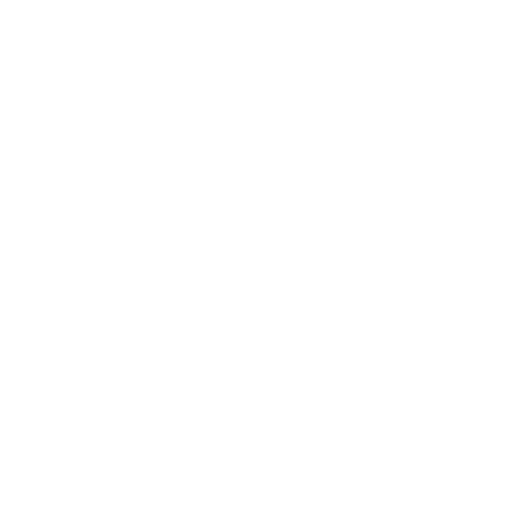
t = 0.00 s
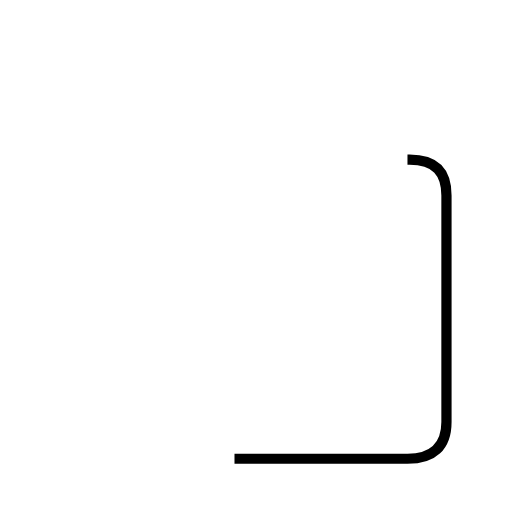
t = 1.53 s
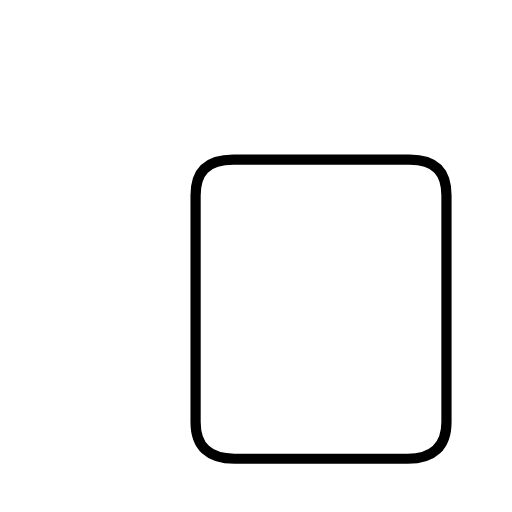
t = 3.06 s
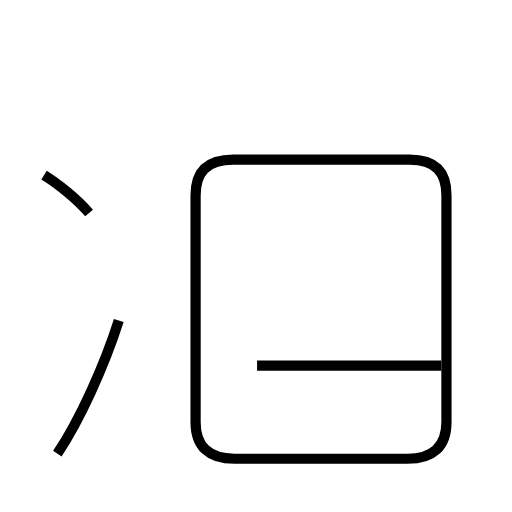
t = 4.20 s
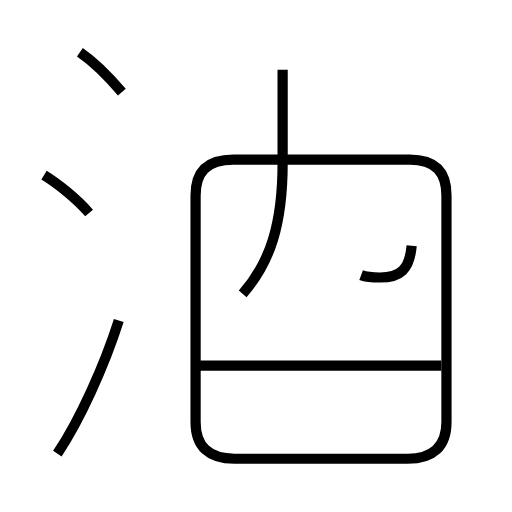
t = 5.44 s
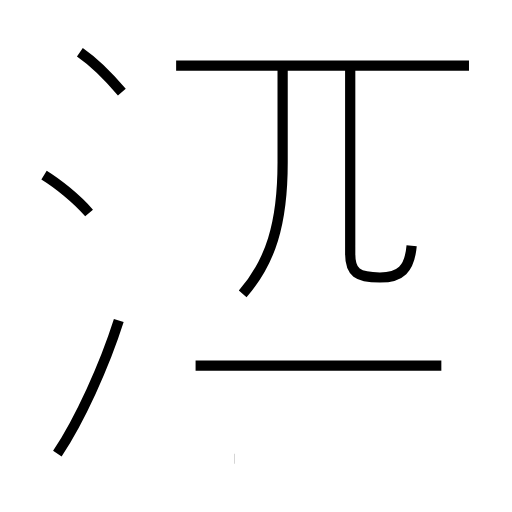
t = 6.92 s

The animated SVG that drew these frames (rendered in a browser with its animation timeline set to each time). Animation: 8 SMIL elements (animate=8); one cycle of 6.92 s.

<?xml version='1.0' encoding='utf-8'?>
<svg viewBox="0.0 -6.0 50.0 50.0" version="1.1" xmlns="http://www.w3.org/2000/svg"><rect x="-1000" y="-1000" width="2000" height="2000" stroke="white" fill="white" /><g style="fill:none;stroke:#000000;stroke-width:1"><path d="M 22.9 0.8 L 39.8 0.8 C 42.3 0.8 43.6 -0.4 43.6 -2.8 L 43.6 -24.9 C 43.6 -27.1 42.6 -28.4 40.0 -28.4 L 22.8 -28.4 C 20.1 -28.4 19.1 -27.1 19.1 -24.9 L 19.1 -2.8 C 19.1 -0.4 20.4 0.8 22.9 0.8 Z " transform="translate(0.0 38.0)" stroke-dasharray="101.94487638607828" stroke-dashoffset="101.94487638607828"><animate attributeName="stroke-dashoffset" from="101.94487638607828" to="0" dur="3.0583462915823483s" begin="0s; anim_end.end" fill="freeze" id="anim0" /></path><path d="M 5.6 0.3 C 7.8 -3.0 10.2 -8.3 11.6 -12.7 " transform="translate(0.0 38.0)" stroke-dasharray="14.3566510056114" stroke-dashoffset="14.3566510056114"><animate attributeName="stroke-dashoffset" from="14.3566510056114" to="0" dur="0.430699530168342s" begin="anim0.end" fill="freeze" id="anim1" /></path><path d="M 8.7 -23.2 C 7.5 -24.6 5.6 -26.1 4.3 -26.9 " transform="translate(0.0 38.0)" stroke-dasharray="5.767890806114845" stroke-dashoffset="5.767890806114845"><animate attributeName="stroke-dashoffset" from="5.767890806114845" to="0" dur="0.17303672418344535s" begin="anim1.end" fill="freeze" id="anim2" /></path><path d="M 43.1 -8.3 L 19.1 -8.3 " transform="translate(0.0 38.0)" stroke-dasharray="24.0" stroke-dashoffset="24.0"><animate attributeName="stroke-dashoffset" from="24.0" to="0" dur="0.72s" begin="anim2.end" fill="freeze" id="anim3" /></path><path d="M 11.9 -35.0 C 10.8 -36.3 9.1 -38.0 7.8 -38.9 " transform="translate(0.0 38.0)" stroke-dasharray="5.67167457653796" stroke-dashoffset="5.67167457653796"><animate attributeName="stroke-dashoffset" from="5.67167457653796" to="0" dur="0.1701502372961388s" begin="anim3.end" fill="freeze" id="anim4" /></path><path d="M 23.7 -15.3 C 26.4 -18.4 27.6 -22.1 27.6 -28.1 L 27.6 -37.2 " transform="translate(0.0 38.0)" stroke-dasharray="22.803024884007286" stroke-dashoffset="22.803024884007286"><animate attributeName="stroke-dashoffset" from="22.803024884007286" to="0" dur="0.6840907465202185s" begin="anim4.end" fill="freeze" id="anim5" /></path><path d="M 40.2 -20.0 C 40.0 -17.7 39.1 -16.9 37.1 -16.9 C 34.9 -16.9 34.2 -17.4 34.2 -19.2 L 34.2 -37.2 " transform="translate(0.0 38.0)" stroke-dasharray="27.373203062378302" stroke-dashoffset="27.373203062378302"><animate attributeName="stroke-dashoffset" from="27.373203062378302" to="0" dur="0.821196091871349s" begin="anim5.end" fill="freeze" id="anim6" /></path><path d="M 45.8 -37.6 L 17.2 -37.6" transform="translate(0.0 38.0)" stroke-dasharray="28.599999999999998" stroke-dashoffset="28.599999999999998"><animate attributeName="stroke-dashoffset" from="28.599999999999998" to="0" dur="0.8579999999999999s" begin="anim6.end" fill="freeze" id="anim_end" /></path></g></svg>
